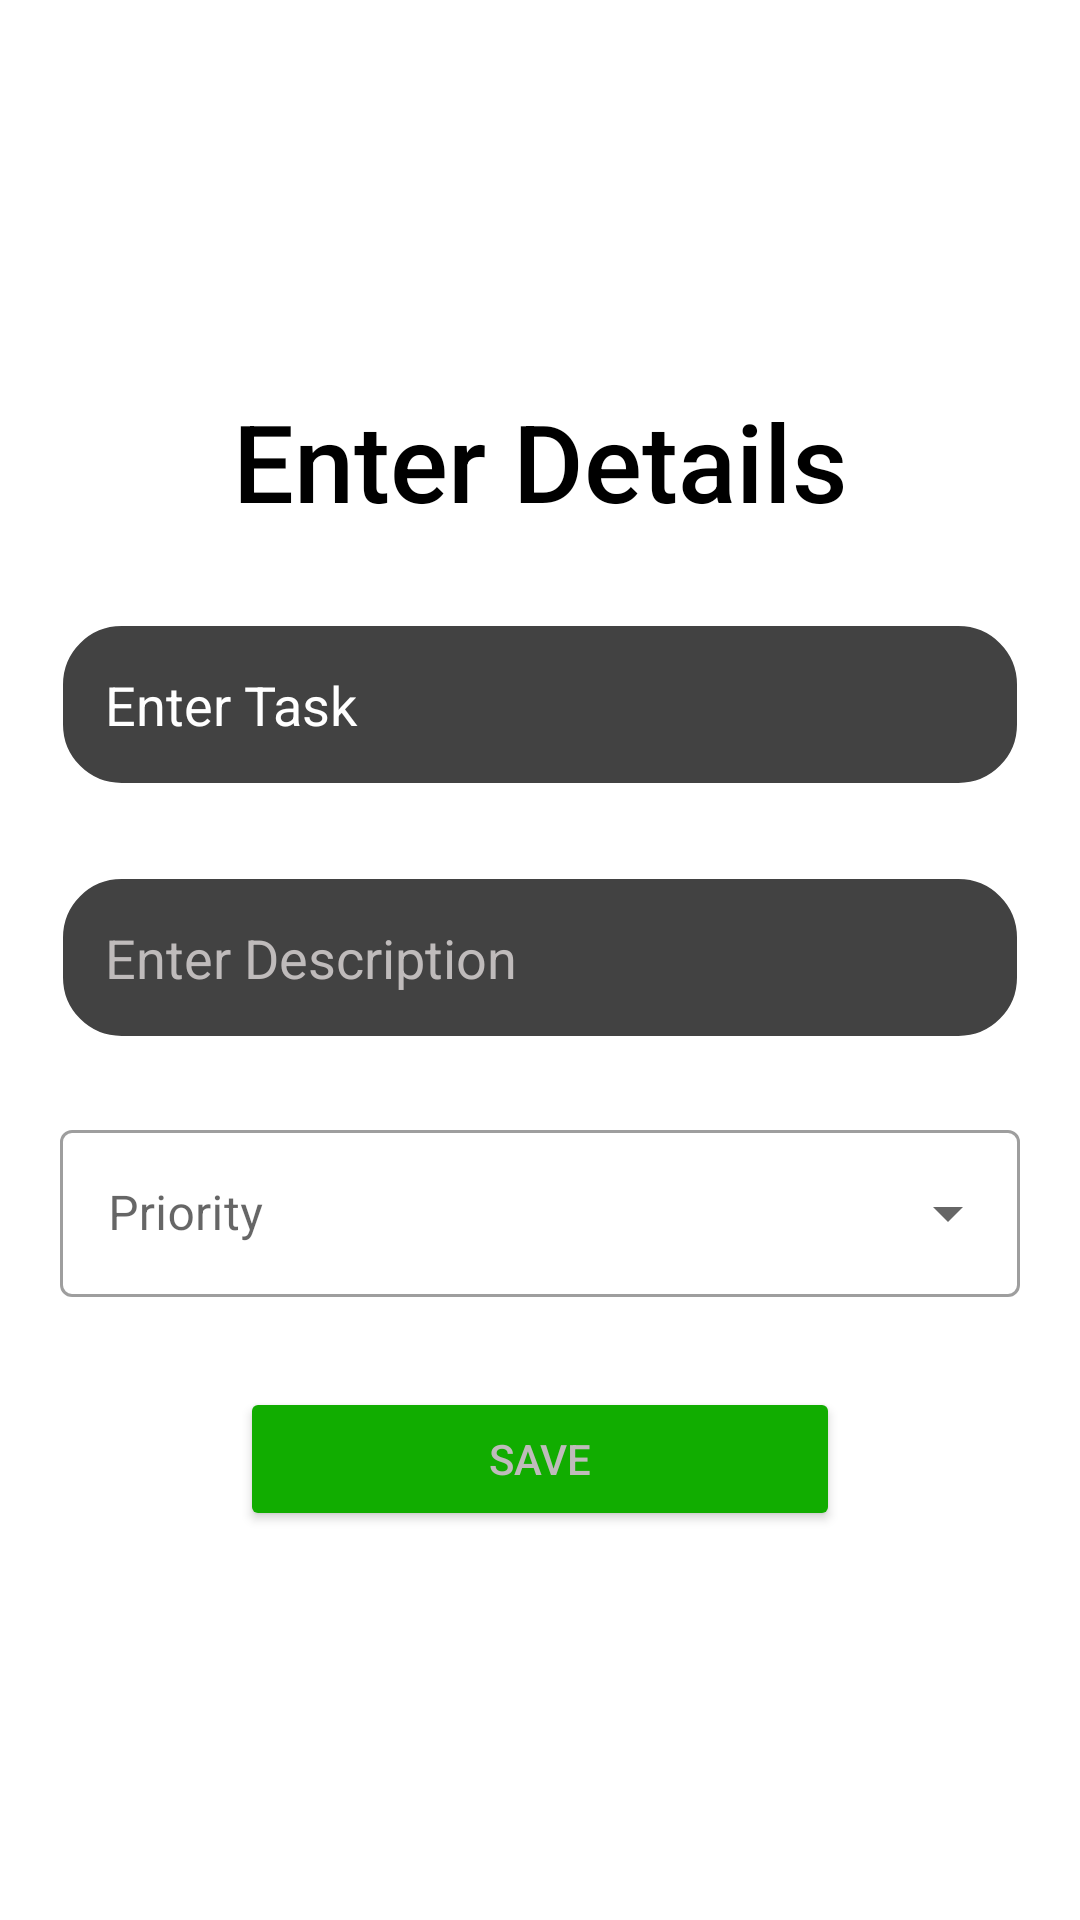

Layout XML and referenced resources for this Android screen:
<!-- AndroidManifest.xml: application theme Theme.mytheme -->
<!-- res/layout/activity_create_card.xml -->
<?xml version="1.0" encoding="utf-8"?>
<LinearLayout xmlns:android="http://schemas.android.com/apk/res/android"
    xmlns:app="http://schemas.android.com/apk/res-auto"
    xmlns:tools="http://schemas.android.com/tools"
    android:layout_width="match_parent"
    android:layout_height="match_parent"
    android:background="@drawable/mainbackground"

    android:gravity="center"
    android:orientation="vertical"
    android:padding="20dp"
    tools:context=".CreateCard">

    <TextView
        android:layout_width="match_parent"
        android:layout_height="wrap_content"
        android:fontFamily="sans-serif-medium"
        android:gravity="center"
        android:text="Enter Details"
        android:textColor="@color/black"
        android:textSize="36sp" />

    <EditText
        android:id="@+id/create_title"
        android:layout_width="match_parent"
        android:layout_height="wrap_content"
        android:layout_marginTop="30dp"
        android:background="@drawable/custom_edittetext"
        android:hint="Enter Task"
        android:padding="15dp"
        android:textColor="@color/white"
        android:textColorHint="@color/white"/>


    <EditText
        android:id="@+id/create_description"
        android:layout_width="match_parent"
        android:layout_height="wrap_content"
        android:layout_marginTop="30dp"
        android:background="@drawable/custom_edittetext"
        android:hint="Enter Description"
        android:padding="15dp"
        android:textColor="@color/white"
        android:textColorHint="#BFBBBB"/>

    <Space
        android:layout_width="match_parent"
        android:layout_height="25dp" />




    <com.google.android.material.textfield.TextInputLayout
        app:layout_constraintStart_toStartOf="parent"
        app:layout_constraintEnd_toEndOf="parent"
        app:layout_constraintTop_toTopOf="parent"
        android:layout_width="match_parent"
        android:layout_height="wrap_content"
        android:hint="Priority"
        style="@style/Widget.MaterialComponents.TextInputLayout.OutlinedBox.ExposedDropdownMenu" >

        <AutoCompleteTextView
            android:id="@+id/create_priority"
            android:layout_width="match_parent"
            android:layout_height="wrap_content"
            android:inputType="none"/>
    </com.google.android.material.textfield.TextInputLayout>

    <Button
        android:id="@+id/save_button"
        android:layout_width="200dp"
        android:layout_height="wrap_content"
        android:layout_marginTop="30dp"
        android:text="Save"
        android:backgroundTint="#11ad00"
        android:textColor="#BFBBBB" />




</LinearLayout>
<!-- resources referenced by this layout -->
<resources>
  <!-- drawable custom_edittetext (drawable) -->
  <?xml version="1.0" encoding="utf-8"?>
  <shape android:shape="rectangle" xmlns:android="http://schemas.android.com/apk/res/android">
  
      <solid android:color="@color/cardview_dark_background"/>
      <stroke android:color="@color/white" android:width="1dp"/>
      <corners android:radius="20dp"/>
  </shape>
  <style name="Theme.mytheme" parent="Theme.MaterialComponents.Light.NoActionBar">
          
          <item name="colorPrimary">@color/purple_500</item>
          <item name="colorPrimaryVariant">@color/purple_700</item>
          <item name="colorOnPrimary">@color/white</item>
          
          <item name="colorSecondary">@color/teal_200</item>
          <item name="colorSecondaryVariant">@color/teal_700</item>
          <item name="colorOnSecondary">@color/black</item>
          
          <item name="android:statusBarColor" tools:targetApi="l">@color/black</item>
          
  
      </style>
  <!-- not gathered from this repository: default colours our renderer supplied (Android Studio template values) -->
  <color name="purple_500">#FF6200EE</color>
  <color name="purple_700">#FF3700B3</color>
  <color name="teal_200">#FF03DAC5</color>
  <color name="teal_700">#FF018786</color>
  <color name="black">#FF000000</color>
  <color name="white">#FFFFFFFF</color>
</resources>
